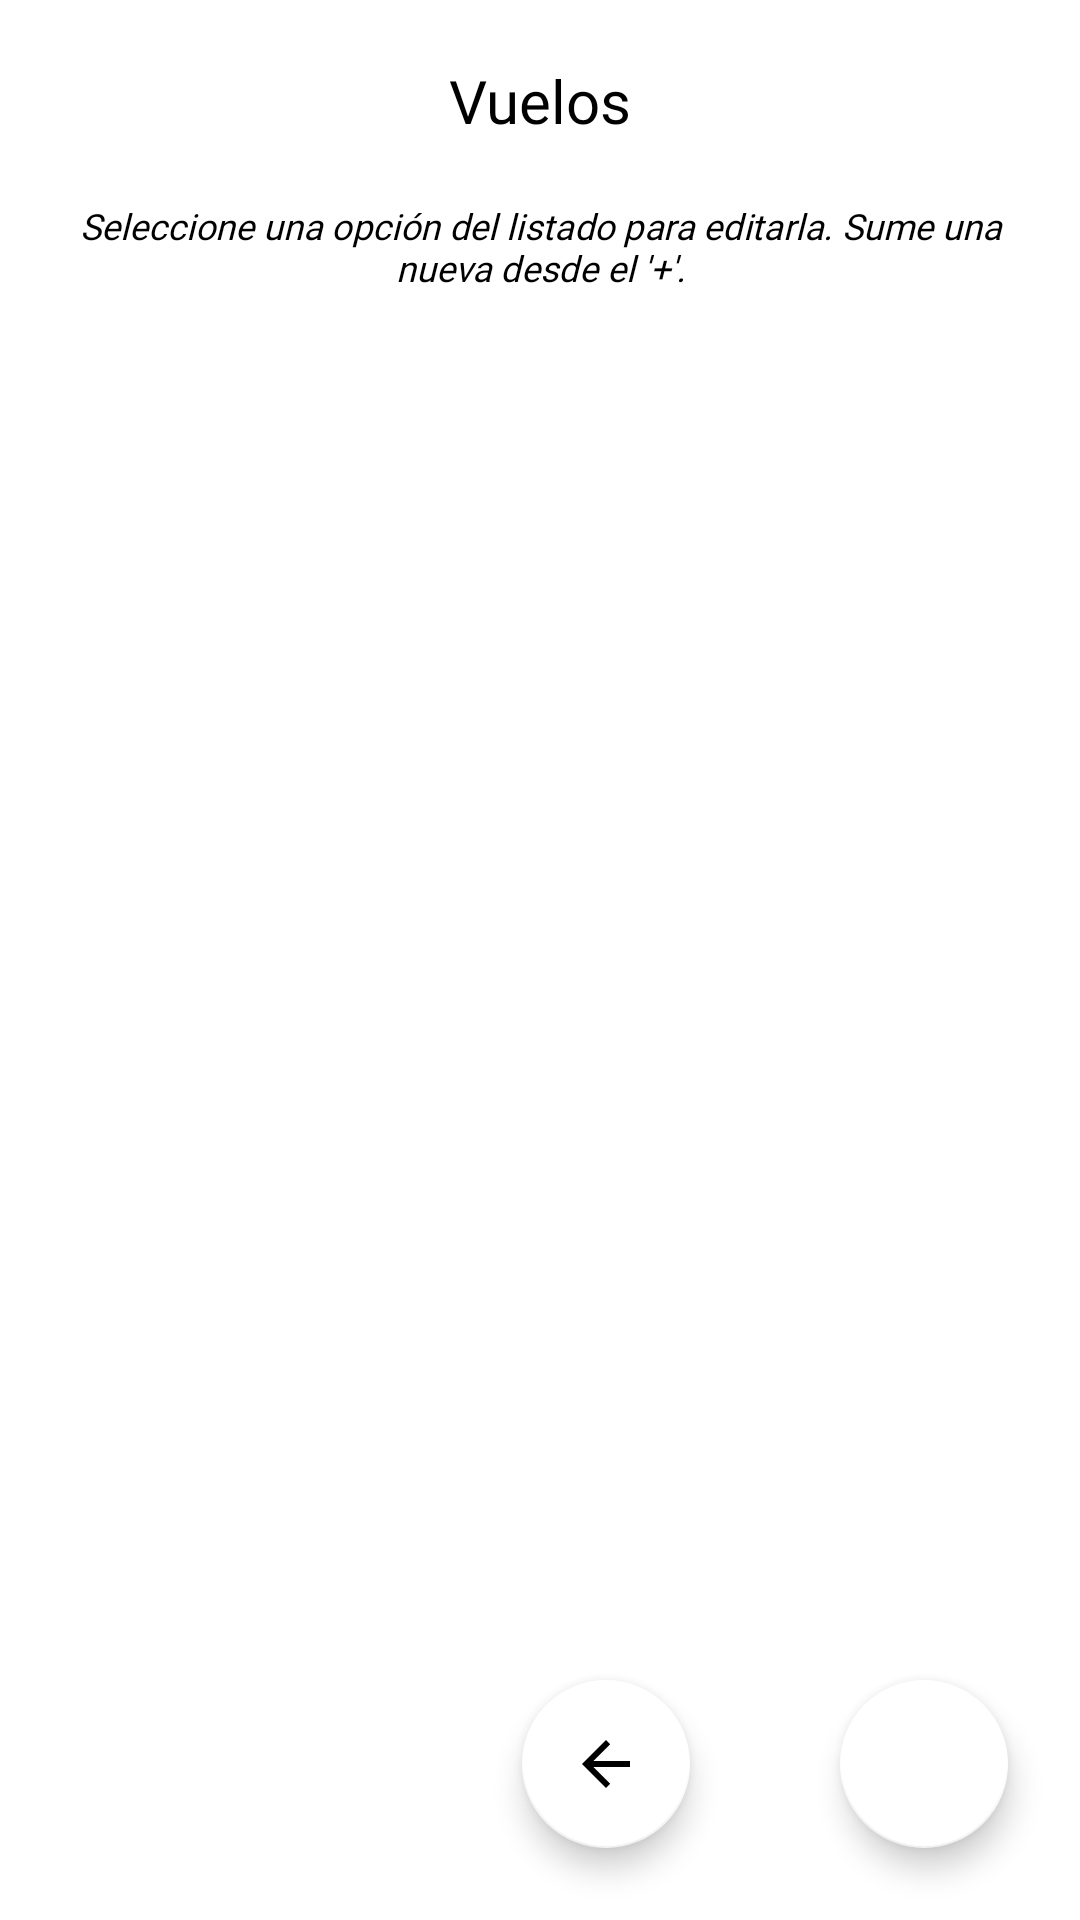

Android layout source for this screen:
<!-- AndroidManifest.xml: application theme Theme.Final_electivas_programacion.NoActionBar -->
<!-- res/layout/activity_abm_vuelos.xml -->
<?xml version="1.0" encoding="utf-8"?>
<androidx.constraintlayout.widget.ConstraintLayout xmlns:android="http://schemas.android.com/apk/res/android"
    xmlns:app="http://schemas.android.com/apk/res-auto"
    xmlns:tools="http://schemas.android.com/tools"
    android:layout_width="match_parent"
    android:layout_height="match_parent">


    <TextView
        android:id="@+id/textViewOpcion"
        android:layout_width="0dp"
        android:layout_height="wrap_content"
        android:layout_marginTop="20dp"
        android:fontFamily="@font/lato_bold"
        android:text="@string/vuelos"
        android:textAlignment="center"
        android:textColor="#000"
        android:textSize="20dp"
        app:layout_constraintEnd_toEndOf="parent"
        app:layout_constraintStart_toStartOf="parent"
        app:layout_constraintTop_toTopOf="parent" />


	<TextView
        android:id="@+id/txtOpcionesAclaracion"
        android:layout_width="wrap_content"
        android:layout_height="wrap_content"
        android:layout_marginTop="20dp"
        android:paddingLeft="15dp"
        android:paddingRight="15dp"
        android:fontFamily="@font/lato_bold"
        android:text="Seleccione una opción del listado para editarla. Sume una nueva desde el '+'."
        android:textAlignment="center"
        android:textColor="@color/black"
        android:textSize="12dp"
        android:textStyle="italic"
        app:layout_constraintEnd_toEndOf="parent"
        app:layout_constraintStart_toStartOf="parent"
        app:layout_constraintTop_toBottomOf="@+id/textViewOpcion" />

    <androidx.recyclerview.widget.RecyclerView
        android:id="@+id/recycleViewABMvuelos"
        android:layout_width="match_parent"
        android:layout_height="0dp"
		app:layout_constraintBottom_toBottomOf="parent"
        app:layout_constraintStart_toStartOf="@+id/txtOpcionesAclaracion"
        app:layout_constraintTop_toBottomOf="@+id/txtOpcionesAclaracion">

    </androidx.recyclerview.widget.RecyclerView>

    <com.google.android.material.floatingactionbutton.FloatingActionButton
        android:id="@+id/floatingButtonAddVuelo"
        android:layout_width="wrap_content"
        android:layout_height="wrap_content"
        android:layout_marginEnd="24dp"
        android:layout_marginBottom="24dp"
        android:clickable="true"
        android:focusable="true"
        app:backgroundTint="@color/white"
        app:layout_constraintBottom_toBottomOf="parent"
        app:layout_constraintEnd_toEndOf="parent"
        app:srcCompat="@drawable/baseline_add" />

	<com.google.android.material.floatingactionbutton.FloatingActionButton
        android:id="@+id/floatingButtonVuelosVolver"
        android:layout_width="wrap_content"
        android:layout_height="wrap_content"
        android:layout_marginEnd="50dp"
        android:layout_marginBottom="24dp"
        android:clickable="true"
        android:focusable="true"
        app:backgroundTint="@color/white"
        app:layout_constraintBottom_toBottomOf="parent"
        app:layout_constraintEnd_toStartOf="@+id/floatingButtonAddVuelo"
        app:srcCompat="?attr/actionModeCloseDrawable" />
</androidx.constraintlayout.widget.ConstraintLayout>
<!-- resources referenced by this layout -->
<resources>
  <string name="vuelos">Vuelos</string>
  <style name="Theme.Final_electivas_programacion.NoActionBar">
          <item name="windowActionBar">false</item>
          <item name="windowNoTitle">true</item>
      </style>
  <!-- not gathered from this repository: default colours our renderer supplied (Android Studio template values) -->
  <color name="black">#FF000000</color>
  <color name="white">#FFFFFFFF</color>
</resources>
